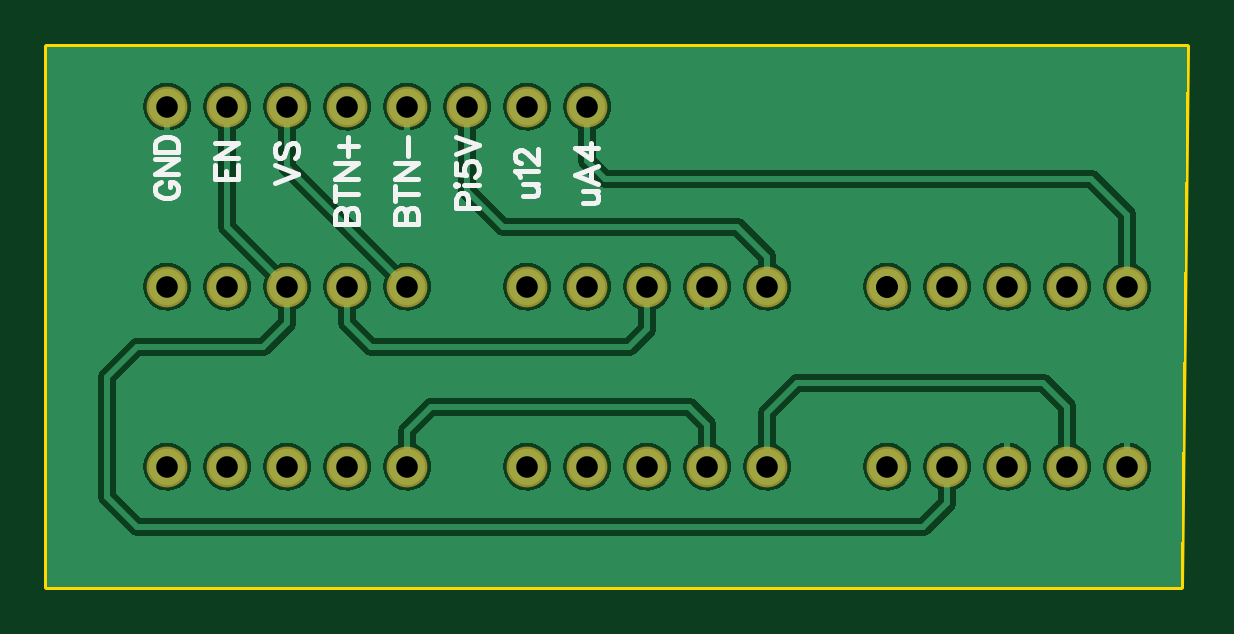
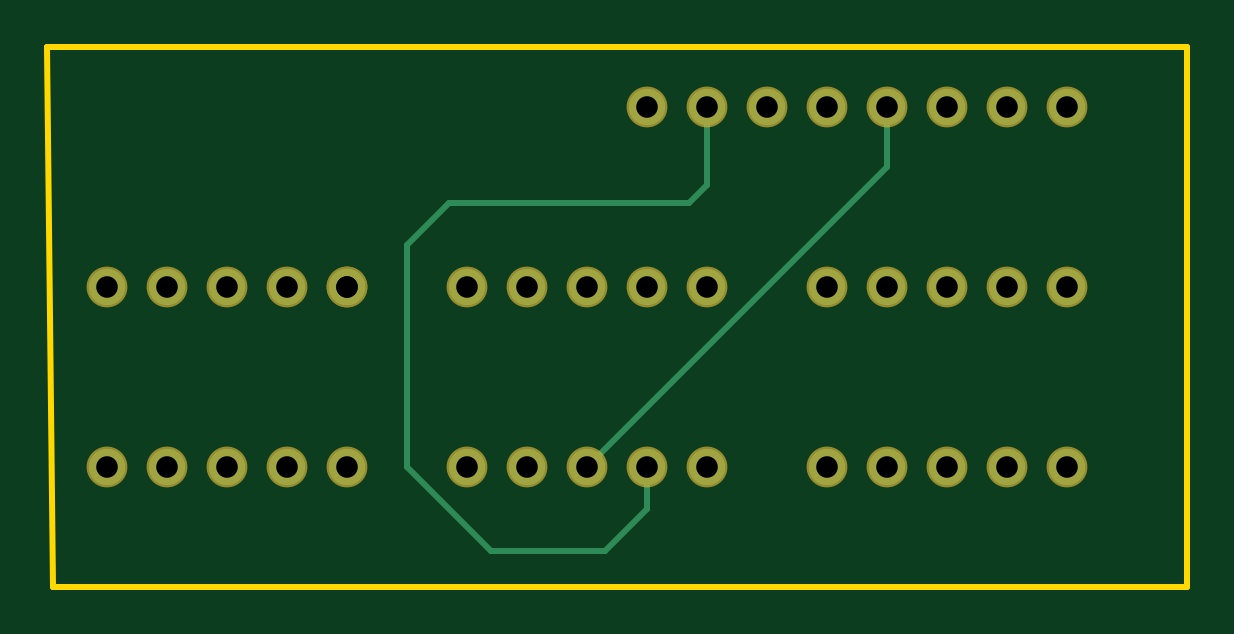
Circuit board: 7 layer files. Board 48.3 x 22.9 mm.
- bottom_copper: Gerber_drill.GBL (2006 bytes)
- bottom_mask: Gerber_drill.GBS (1030 bytes)
- outline: Gerber_drill.GKO (382 bytes)
- top_copper: Gerber_drill.GTL (35373 bytes)
- top_silk: Gerber_drill.GTO (4518 bytes)
- top_mask: Gerber_drill.GTS (1027 bytes)
- drill: Gerber_drill_PTH.DRL (691 bytes)

=== bottom_copper: Gerber_drill.GBL ===
G04 ---------------------------- Layer name :BOTTOM LAYER*
G04 easyEDA 0.1*
G04 Scale: 100 percent, Rotated: No, Reflected: No *
G04 Dimensions in inches *
G04 leading zeros omitted , absolute positions ,2 integer and 4 * 
%FSLAX24Y24*%
%MOIN*%
G90*
G70D02*

%ADD10C,0.010000*%
%ADD11C,0.060000*%

%LPD*%
G54D10*
G01X9000Y2000D02*
G01X9000Y1300D01*
G01X9700Y600D01*
G01X11600Y600D01*
G01X13000Y2000D01*
G01X13000Y5700D01*
G01X12300Y6400D01*
G01X8300Y6400D01*
G01X8000Y6700D01*
G01X8000Y8000D01*
G01X10000Y2000D02*
G01X5000Y7000D01*
G01X5000Y8000D01*
G54D11*
G01X2000Y5000D03*
G01X3000Y5000D03*
G01X4000Y5000D03*
G01X5000Y5000D03*
G01X6000Y5000D03*
G01X2000Y2000D03*
G01X3000Y2000D03*
G01X4000Y2000D03*
G01X5000Y2000D03*
G01X6000Y2000D03*
G01X8000Y5000D03*
G01X9000Y5000D03*
G01X10000Y5000D03*
G01X11000Y5000D03*
G01X12000Y5000D03*
G01X8000Y2000D03*
G01X11000Y2000D03*
G01X12000Y2000D03*
G01X14000Y5000D03*
G01X14000Y5000D03*
G01X15000Y5000D03*
G01X16000Y5000D03*
G01X17000Y5000D03*
G01X18000Y5000D03*
G01X14000Y2000D03*
G01X15000Y2000D03*
G01X16000Y2000D03*
G01X17000Y2000D03*
G01X18000Y2000D03*
G01X2000Y8000D03*
G01X3000Y8000D03*
G01X4000Y8000D03*
G01X6000Y8000D03*
G01X10000Y2000D03*
G01X9000Y2000D03*
G01X5000Y8000D03*
G01X7000Y8000D03*
G01X8000Y8000D03*
G01X9000Y8000D03*
G01X2000Y5000D03*
G01X3000Y5000D03*
G01X4000Y5000D03*
G01X5000Y5000D03*
G01X6000Y5000D03*
G01X2000Y2000D03*
G01X3000Y2000D03*
G01X4000Y2000D03*
G01X5000Y2000D03*
G01X6000Y2000D03*
G01X8000Y5000D03*
G01X9000Y5000D03*
G01X10000Y5000D03*
G01X11000Y5000D03*
G01X12000Y5000D03*
G01X8000Y2000D03*
G01X11000Y2000D03*
G01X12000Y2000D03*
G01X14000Y5000D03*
G01X14000Y5000D03*
G01X15000Y5000D03*
G01X16000Y5000D03*
G01X17000Y5000D03*
G01X18000Y5000D03*
G01X14000Y2000D03*
G01X15000Y2000D03*
G01X16000Y2000D03*
G01X17000Y2000D03*
G01X18000Y2000D03*
G01X2000Y8000D03*
G01X3000Y8000D03*
G01X4000Y8000D03*
G01X6000Y8000D03*
G01X10000Y2000D03*
G01X9000Y2000D03*
G01X5000Y8000D03*
G01X7000Y8000D03*
G01X8000Y8000D03*
G01X9000Y8000D03*

M00*
M02*
=== bottom_mask: Gerber_drill.GBS ===
G04 ---------------------------- Layer name :BOTTOM SOLDER LAYER*
G04 easyEDA 0.1*
G04 Scale: 100 percent, Rotated: No, Reflected: No *
G04 Dimensions in inches *
G04 leading zeros omitted , absolute positions ,2 integer and 4 * 
%FSLAX24Y24*%
%MOIN*%
G90*
G70D02*

%ADD11C,0.068000*%

%LPD*%
G54D11*
G01X2000Y5000D03*
G01X3000Y5000D03*
G01X4000Y5000D03*
G01X5000Y5000D03*
G01X6000Y5000D03*
G01X2000Y2000D03*
G01X3000Y2000D03*
G01X4000Y2000D03*
G01X5000Y2000D03*
G01X6000Y2000D03*
G01X8000Y5000D03*
G01X9000Y5000D03*
G01X10000Y5000D03*
G01X11000Y5000D03*
G01X12000Y5000D03*
G01X8000Y2000D03*
G01X11000Y2000D03*
G01X12000Y2000D03*
G01X14000Y5000D03*
G01X14000Y5000D03*
G01X15000Y5000D03*
G01X16000Y5000D03*
G01X17000Y5000D03*
G01X18000Y5000D03*
G01X14000Y2000D03*
G01X15000Y2000D03*
G01X16000Y2000D03*
G01X17000Y2000D03*
G01X18000Y2000D03*
G01X2000Y8000D03*
G01X3000Y8000D03*
G01X4000Y8000D03*
G01X6000Y8000D03*
G01X10000Y2000D03*
G01X9000Y2000D03*
G01X5000Y8000D03*
G01X7000Y8000D03*
G01X8000Y8000D03*
G01X9000Y8000D03*

M00*
M02*
=== outline: Gerber_drill.GKO ===
G04 ---------------------------- Layer name :KeepOutLayer *
G04 easyEDA 0.1*
G04 Scale: 100 percent, Rotated: No, Reflected: No *
G04 Dimensions in inches *
G04 leading zeros omitted , absolute positions ,2 integer and 4 * 
%FSLAX24Y24*%
%MOIN*%
G90*
G70D02*

%ADD10C,0.010000*%
G54D10*
G01X0Y9000D02*
G01X19000Y9000D01*
G01X18900Y0D01*
G01X0Y0D01*
G01X0Y9000D01*

%LPD*%

M00*
M02*
=== top_copper: Gerber_drill.GTL (35373 bytes, source omitted) ===
=== top_silk: Gerber_drill.GTO ===
G04 ---------------------------- Layer name :TOP SILK LAYER*
G04 easyEDA 0.1*
G04 Scale: 100 percent, Rotated: No, Reflected: No *
G04 Dimensions in inches *
G04 leading zeros omitted , absolute positions ,2 integer and 4 * 
%FSLAX24Y24*%
%MOIN*%
G90*
G70D02*

%ADD11C,0.008000*%

%LPD*%
G54D11*
G01X3799Y6734D02*
G01X4181Y6880D01*
G01X3799Y7026D02*
G01X4181Y6880D01*
G01X3853Y7400D02*
G01X3817Y7363D01*
G01X3799Y7309D01*
G01X3799Y7236D01*
G01X3817Y7182D01*
G01X3853Y7146D01*
G01X3890Y7146D01*
G01X3926Y7163D01*
G01X3944Y7182D01*
G01X3962Y7219D01*
G01X3999Y7328D01*
G01X4017Y7363D01*
G01X4035Y7382D01*
G01X4072Y7400D01*
G01X4126Y7400D01*
G01X4162Y7363D01*
G01X4181Y7309D01*
G01X4181Y7236D01*
G01X4162Y7182D01*
G01X4126Y7146D01*
G01X2800Y6788D02*
G01X3182Y6788D01*
G01X2800Y6788D02*
G01X2800Y7024D01*
G01X2982Y6788D02*
G01X2982Y6933D01*
G01X3182Y6788D02*
G01X3182Y7024D01*
G01X2800Y7144D02*
G01X3182Y7144D01*
G01X2800Y7144D02*
G01X3182Y7399D01*
G01X2800Y7399D02*
G01X3182Y7399D01*
G01X1890Y6751D02*
G01X1853Y6732D01*
G01X1817Y6696D01*
G01X1799Y6659D01*
G01X1799Y6586D01*
G01X1817Y6551D01*
G01X1853Y6513D01*
G01X1890Y6496D01*
G01X1944Y6478D01*
G01X2035Y6478D01*
G01X2090Y6496D01*
G01X2126Y6513D01*
G01X2162Y6551D01*
G01X2181Y6586D01*
G01X2181Y6659D01*
G01X2162Y6696D01*
G01X2126Y6732D01*
G01X2090Y6751D01*
G01X2035Y6751D01*
G01X2035Y6659D02*
G01X2035Y6751D01*
G01X1799Y6871D02*
G01X2181Y6871D01*
G01X1799Y6871D02*
G01X2181Y7125D01*
G01X1799Y7125D02*
G01X2181Y7125D01*
G01X1799Y7244D02*
G01X2181Y7244D01*
G01X1799Y7244D02*
G01X1799Y7373D01*
G01X1817Y7426D01*
G01X1853Y7463D01*
G01X1890Y7482D01*
G01X1944Y7500D01*
G01X2035Y7500D01*
G01X2090Y7482D01*
G01X2126Y7463D01*
G01X2162Y7426D01*
G01X2181Y7373D01*
G01X2181Y7244D01*
G01X4800Y6049D02*
G01X5182Y6049D01*
G01X4800Y6049D02*
G01X4800Y6213D01*
G01X4817Y6267D01*
G01X4836Y6285D01*
G01X4873Y6304D01*
G01X4909Y6304D01*
G01X4944Y6285D01*
G01X4963Y6267D01*
G01X4982Y6213D01*
G01X4982Y6049D02*
G01X4982Y6213D01*
G01X5000Y6267D01*
G01X5017Y6285D01*
G01X5053Y6304D01*
G01X5109Y6304D01*
G01X5144Y6285D01*
G01X5163Y6267D01*
G01X5182Y6213D01*
G01X5182Y6049D01*
G01X4800Y6551D02*
G01X5182Y6551D01*
G01X4800Y6424D02*
G01X4800Y6678D01*
G01X4800Y6798D02*
G01X5182Y6798D01*
G01X4800Y6798D02*
G01X5182Y7053D01*
G01X4800Y7053D02*
G01X5182Y7053D01*
G01X4853Y7336D02*
G01X5182Y7336D01*
G01X5017Y7173D02*
G01X5017Y7500D01*
G01X5800Y6049D02*
G01X6182Y6049D01*
G01X5800Y6049D02*
G01X5800Y6213D01*
G01X5817Y6267D01*
G01X5836Y6285D01*
G01X5873Y6304D01*
G01X5909Y6304D01*
G01X5944Y6285D01*
G01X5963Y6267D01*
G01X5982Y6213D01*
G01X5982Y6049D02*
G01X5982Y6213D01*
G01X6000Y6267D01*
G01X6017Y6285D01*
G01X6053Y6304D01*
G01X6109Y6304D01*
G01X6144Y6285D01*
G01X6163Y6267D01*
G01X6182Y6213D01*
G01X6182Y6049D01*
G01X5800Y6551D02*
G01X6182Y6551D01*
G01X5800Y6424D02*
G01X5800Y6678D01*
G01X5800Y6798D02*
G01X6182Y6798D01*
G01X5800Y6798D02*
G01X6182Y7053D01*
G01X5800Y7053D02*
G01X6182Y7053D01*
G01X6017Y7173D02*
G01X6017Y7500D01*
G01X7926Y6514D02*
G01X8108Y6514D01*
G01X8162Y6532D01*
G01X8181Y6569D01*
G01X8181Y6623D01*
G01X8162Y6659D01*
G01X8108Y6714D01*
G01X7926Y6714D02*
G01X8181Y6714D01*
G01X7872Y6834D02*
G01X7853Y6870D01*
G01X7799Y6925D01*
G01X8181Y6925D01*
G01X7890Y7063D02*
G01X7872Y7063D01*
G01X7835Y7081D01*
G01X7817Y7099D01*
G01X7799Y7136D01*
G01X7799Y7209D01*
G01X7817Y7245D01*
G01X7835Y7263D01*
G01X7872Y7281D01*
G01X7908Y7281D01*
G01X7944Y7263D01*
G01X7999Y7227D01*
G01X8181Y7045D01*
G01X8181Y7299D01*
G01X8926Y6396D02*
G01X9108Y6396D01*
G01X9162Y6413D01*
G01X9181Y6451D01*
G01X9181Y6505D01*
G01X9162Y6540D01*
G01X9108Y6596D01*
G01X8926Y6596D02*
G01X9181Y6596D01*
G01X8799Y6861D02*
G01X9181Y6715D01*
G01X8799Y6861D02*
G01X9181Y7007D01*
G01X9053Y6771D02*
G01X9053Y6951D01*
G01X8799Y7309D02*
G01X9053Y7126D01*
G01X9053Y7400D01*
G01X8799Y7309D02*
G01X9181Y7309D01*
G01X6817Y6303D02*
G01X7199Y6303D01*
G01X6817Y6303D02*
G01X6817Y6467D01*
G01X6835Y6521D01*
G01X6853Y6540D01*
G01X6890Y6559D01*
G01X6944Y6559D01*
G01X6980Y6540D01*
G01X6999Y6521D01*
G01X7017Y6467D01*
G01X7017Y6303D01*
G01X6817Y6678D02*
G01X6835Y6696D01*
G01X6817Y6715D01*
G01X6799Y6696D01*
G01X6817Y6678D01*
G01X6944Y6696D02*
G01X7199Y6696D01*
G01X6817Y7053D02*
G01X6817Y6871D01*
G01X6980Y6853D01*
G01X6962Y6871D01*
G01X6944Y6926D01*
G01X6944Y6980D01*
G01X6962Y7034D01*
G01X6999Y7071D01*
G01X7053Y7088D01*
G01X7090Y7088D01*
G01X7144Y7071D01*
G01X7180Y7034D01*
G01X7199Y6980D01*
G01X7199Y6926D01*
G01X7180Y6871D01*
G01X7162Y6853D01*
G01X7126Y6834D01*
G01X6817Y7209D02*
G01X7199Y7355D01*
G01X6817Y7500D02*
G01X7199Y7355D01*

M00*
M02*
=== top_mask: Gerber_drill.GTS ===
G04 ---------------------------- Layer name :TOP SOLDER LAYER*
G04 easyEDA 0.1*
G04 Scale: 100 percent, Rotated: No, Reflected: No *
G04 Dimensions in inches *
G04 leading zeros omitted , absolute positions ,2 integer and 4 * 
%FSLAX24Y24*%
%MOIN*%
G90*
G70D02*

%ADD11C,0.068000*%

%LPD*%
G54D11*
G01X2000Y5000D03*
G01X3000Y5000D03*
G01X4000Y5000D03*
G01X5000Y5000D03*
G01X6000Y5000D03*
G01X2000Y2000D03*
G01X3000Y2000D03*
G01X4000Y2000D03*
G01X5000Y2000D03*
G01X6000Y2000D03*
G01X8000Y5000D03*
G01X9000Y5000D03*
G01X10000Y5000D03*
G01X11000Y5000D03*
G01X12000Y5000D03*
G01X8000Y2000D03*
G01X11000Y2000D03*
G01X12000Y2000D03*
G01X14000Y5000D03*
G01X14000Y5000D03*
G01X15000Y5000D03*
G01X16000Y5000D03*
G01X17000Y5000D03*
G01X18000Y5000D03*
G01X14000Y2000D03*
G01X15000Y2000D03*
G01X16000Y2000D03*
G01X17000Y2000D03*
G01X18000Y2000D03*
G01X2000Y8000D03*
G01X3000Y8000D03*
G01X4000Y8000D03*
G01X6000Y8000D03*
G01X10000Y2000D03*
G01X9000Y2000D03*
G01X5000Y8000D03*
G01X7000Y8000D03*
G01X8000Y8000D03*
G01X9000Y8000D03*

M00*
M02*
=== drill: Gerber_drill_PTH.DRL ===
;PTH Drill file created by EasyEDA 
M48
;Holesize 1 = 0.036 INCH
T01C0.036
INCH,00.0000
%
G05
G90
T01
X002000Y005000
X003000Y005000
X004000Y005000
X005000Y005000
X006000Y005000
X002000Y002000
X003000Y002000
X004000Y002000
X005000Y002000
X006000Y002000
X008000Y005000
X009000Y005000
X010000Y005000
X011000Y005000
X012000Y005000
X008000Y002000
X011000Y002000
X012000Y002000
X014000Y005000
X014000Y005000
X015000Y005000
X016000Y005000
X017000Y005000
X018000Y005000
X014000Y002000
X015000Y002000
X016000Y002000
X017000Y002000
X018000Y002000
X002000Y008000
X003000Y008000
X004000Y008000
X006000Y008000
X010000Y002000
X009000Y002000
X005000Y008000
X007000Y008000
X008000Y008000
X009000Y008000
M30

